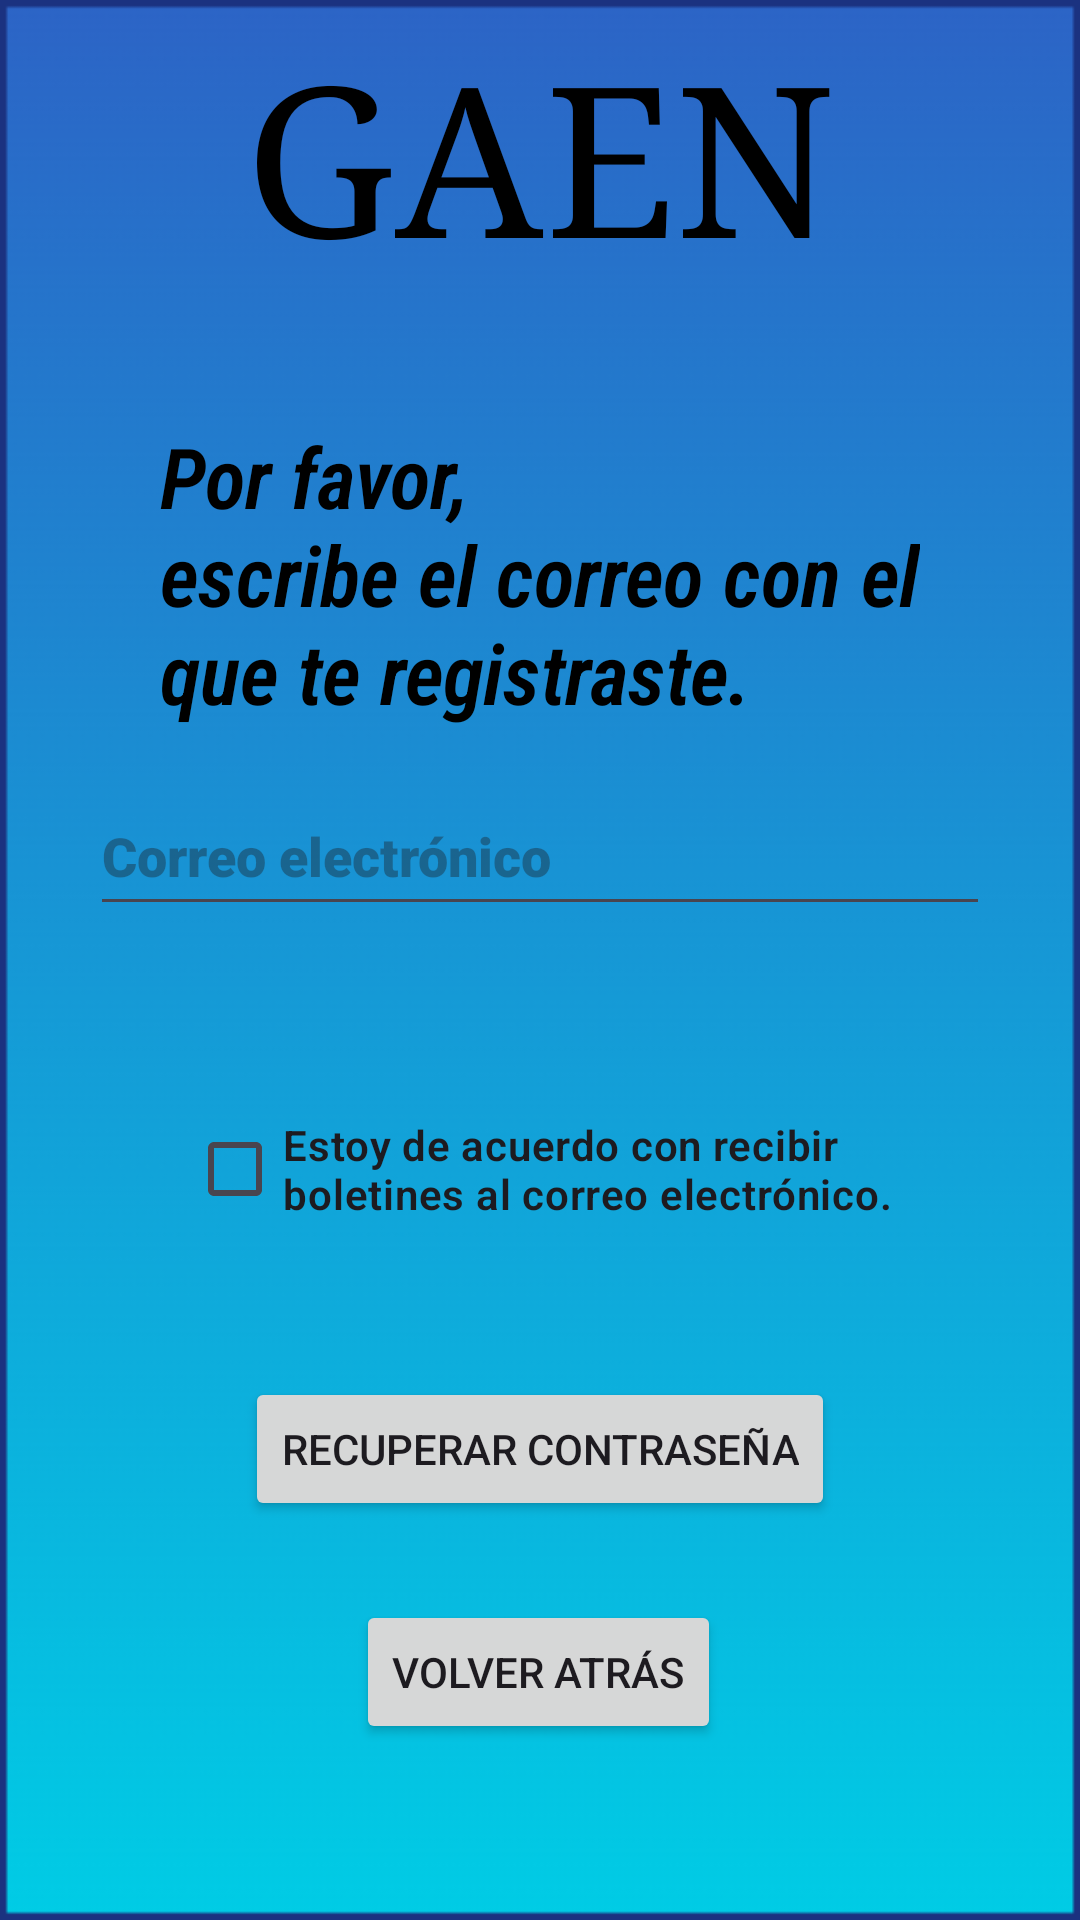

Write the Android layout XML for this screen, with the resource values it uses.
<!-- AndroidManifest.xml: application theme Theme.GestorDeAlmacenamiento -->
<!-- res/layout/recoverpwd_screen.xml -->
<?xml version="1.0" encoding="utf-8"?>
<androidx.constraintlayout.widget.ConstraintLayout xmlns:android="http://schemas.android.com/apk/res/android"
    xmlns:app="http://schemas.android.com/apk/res-auto"
    android:layout_width="match_parent"
    android:layout_height="match_parent"
    android:background="@drawable/fondo">

    <TextView
        android:id="@+id/GAEN_title"
        android:layout_width="wrap_content"
        android:layout_height="wrap_content"
        android:fontFamily="serif"
        android:scaleX="5"
        android:scaleY="5"
        android:text="@string/app_name_Acronym"
        android:textColor="#000000"
        app:layout_constraintBottom_toBottomOf="parent"
        app:layout_constraintEnd_toEndOf="parent"
        app:layout_constraintStart_toStartOf="parent"
        app:layout_constraintTop_toTopOf="parent"
        app:layout_constraintVertical_bias="0.067" />

    <TextView
        android:layout_width="wrap_content"
        android:layout_height="wrap_content"
        android:layout_marginTop="105dp"
        android:fontFamily="sans-serif-condensed-light"
        android:scaleX="2"
        android:scaleY="2"
        android:text="@string/registeredEmail"
        android:textColor="#000000"
        android:textStyle="bold|italic"
        app:layout_constraintBottom_toBottomOf="parent"
        app:layout_constraintEnd_toEndOf="parent"
        app:layout_constraintStart_toStartOf="parent"
        app:layout_constraintTop_toBottomOf="@+id/GAEN_title"
        app:layout_constraintVertical_bias="0.0" />

    <EditText
        android:id="@+id/recoverpwd_Email"
        android:layout_width="300dp"
        android:layout_height="50dp"
        android:layout_marginTop="105dp"
        android:autofillHints=""
        android:ems="10"
        android:fontFamily="sans-serif-black"
        android:hint="@string/email"
        android:inputType="textEmailAddress"
        android:textColor="#FFFFFF"
        app:layout_constraintBottom_toBottomOf="parent"
        app:layout_constraintEnd_toEndOf="parent"
        app:layout_constraintStart_toStartOf="parent"
        app:layout_constraintTop_toBottomOf="@+id/GAEN_title"
        app:layout_constraintVertical_bias="0.22000003" />

    <CheckBox
        android:id="@+id/recoverpwd_mailReport"
        android:layout_width="wrap_content"
        android:layout_height="wrap_content"
        android:fontFamily="sans-serif-light"
        android:text="@string/mailReports"
        android:textStyle="bold"
        app:layout_constraintBottom_toTopOf="@+id/recoverpwd_ButtonRecover"
        app:layout_constraintEnd_toEndOf="parent"
        app:layout_constraintStart_toStartOf="parent"
        app:layout_constraintTop_toBottomOf="@+id/recoverpwd_Email"
        app:layout_constraintVertical_bias="0.557" />

    <Button
        android:id="@+id/recoverpwd_ButtonRecover"
        android:layout_width="wrap_content"
        android:layout_height="wrap_content"
        android:onClick="recover"
        android:text="@string/recoverPWD"
        app:layout_constraintBottom_toBottomOf="parent"
        app:layout_constraintEnd_toEndOf="parent"
        app:layout_constraintStart_toStartOf="parent"
        app:layout_constraintTop_toBottomOf="@+id/GAEN_title"
        app:layout_constraintVertical_bias="0.75" />

    <Button
        android:layout_width="wrap_content"
        android:layout_height="wrap_content"
        android:onClick="goLogin"
        android:text="@string/back"
        app:layout_constraintBottom_toBottomOf="parent"
        app:layout_constraintEnd_toEndOf="parent"
        app:layout_constraintHorizontal_bias="0.498"
        app:layout_constraintStart_toStartOf="parent"
        app:layout_constraintTop_toBottomOf="@+id/recoverpwd_ButtonRecover"
        app:layout_constraintVertical_bias="0.311" />
</androidx.constraintlayout.widget.ConstraintLayout>
<!-- resources referenced by this layout -->
<resources>
  <!-- drawable fondo: png bitmap (drawable, 6712 bytes) -->
  <string name="app_name_Acronym" translatable="false">GAEN</string>
  <string name="back">Volver atrás</string>
  <string name="email">Correo electrónico</string>
  <string name="mailReports">Estoy de acuerdo con recibir\nboletines al correo electrónico.</string>
  <string name="recoverPWD">Recuperar contraseña</string>
  <string name="registeredEmail">Por favor,\nescribe el correo con el\nque te registraste.</string>
  <style name="Theme.GestorDeAlmacenamiento" parent="Base.Theme.GestorDeAlmacenamiento" />
  <style name="Base.Theme.GestorDeAlmacenamiento" parent="Theme.Material3.DayNight.NoActionBar">
          
          
      </style>
</resources>
